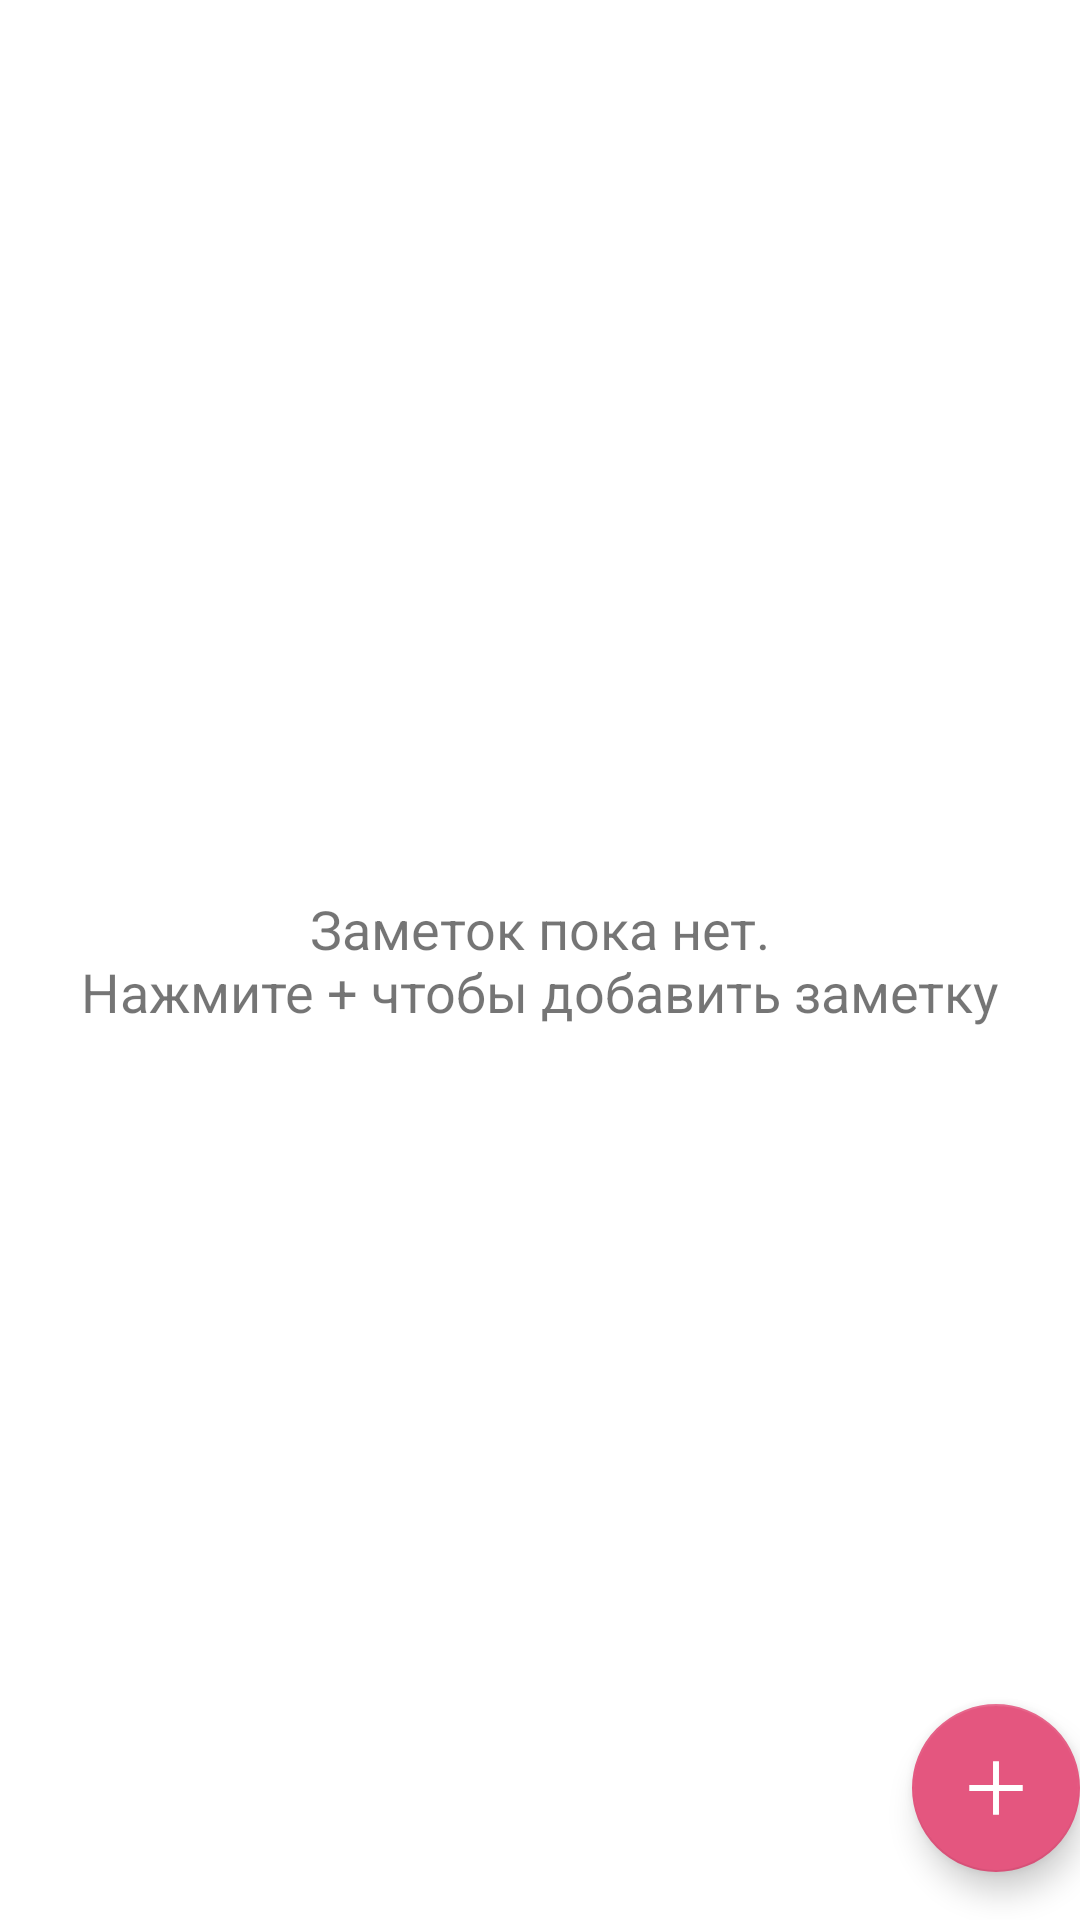

Reconstruct the res/layout file that produces this screen, plus the resources it refers to.
<!-- AndroidManifest.xml: activity theme Theme.Todolist.NoActionBar -->
<!-- res/layout/fragment_main.xml -->
<?xml version="1.0" encoding="utf-8"?>
<androidx.constraintlayout.widget.ConstraintLayout xmlns:android="http://schemas.android.com/apk/res/android"
    xmlns:app="http://schemas.android.com/apk/res-auto"
    xmlns:tools="http://schemas.android.com/tools"
    android:layout_width="match_parent"
    android:layout_height="match_parent"
    tools:context=".presentation.ui.main.MainScreen">

    <TextView
        android:id="@+id/textview_no_notes"
        android:layout_width="wrap_content"
        android:layout_height="wrap_content"
        android:text="@string/no_notes"
        android:gravity="center"
        android:textSize="18sp"
        app:layout_constraintBottom_toBottomOf="parent"
        app:layout_constraintEnd_toEndOf="parent"
        app:layout_constraintStart_toStartOf="parent"
        app:layout_constraintTop_toTopOf="parent" />


    <com.google.android.material.floatingactionbutton.FloatingActionButton
        android:id="@+id/fab"
        android:layout_width="wrap_content"
        android:layout_height="wrap_content"
        android:layout_gravity="bottom|end"
        app:layout_constraintBottom_toBottomOf="parent"
        app:layout_constraintEnd_toEndOf="parent"
        android:layout_marginEnd="@dimen/fab_margin"
        android:layout_marginBottom="16dp"
        app:srcCompat="@drawable/ic_plus"
        android:contentDescription="Create new note" />
</androidx.constraintlayout.widget.ConstraintLayout>
<!-- resources referenced by this layout -->
<resources>
  <!-- drawable ic_plus (drawable) -->
  <?xml version="1.0" encoding="utf-8"?>
  <vector xmlns:android="http://schemas.android.com/apk/res/android"
      android:width="24dp"
      android:height="24dp"
      android:viewportWidth="24"
      android:viewportHeight="24"
      >
      <group
          android:rotation="45"
          android:pivotY="12"
          android:pivotX="12"
          >
      <path
          android:fillColor="#ffffff"
          android:fillType="evenOdd"
          android:pathData="M19 6.4L17.6 5L12 10.6L6.4 5L5 6.4L10.6 12L5 17.6L6.4 19L12 13.4L17.6 19L19 17.6L13.4 12L19 6.4Z" />
      </group>
  </vector>
  <string name="no_notes">Заметок пока нет.\nНажмите + чтобы добавить заметку</string>
  <style name="Theme.Todolist.NoActionBar">
          <item name="windowActionBar">false</item>
          <item name="windowNoTitle">true</item>
      </style>
</resources>
